Run: headless pygame with SDL's dummy video driver; simulated clock (each Clock.tick advances the game by its frame time, no real sleeping); random seed 0; keys injected as events and as key.get_pressed() state; mouse plan: one left click at the window centre at the start of phase 2, then a move to the lower-right quarter at the start of phase 3.
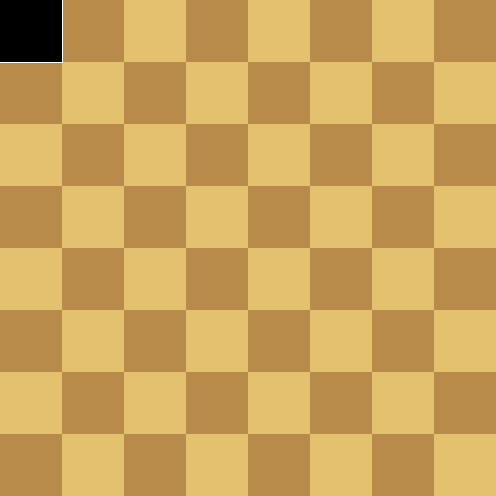
Frame 1 of 4 · flips 1–60 · no input
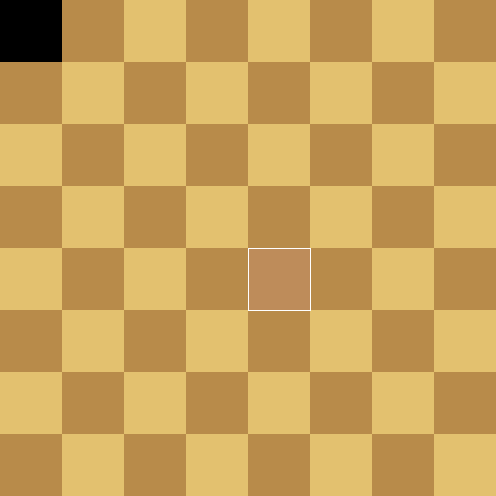
Frame 2 of 4 · flips 61–180 · clicked the window centre · tapped SPACE, RETURN · held RIGHT (→), D
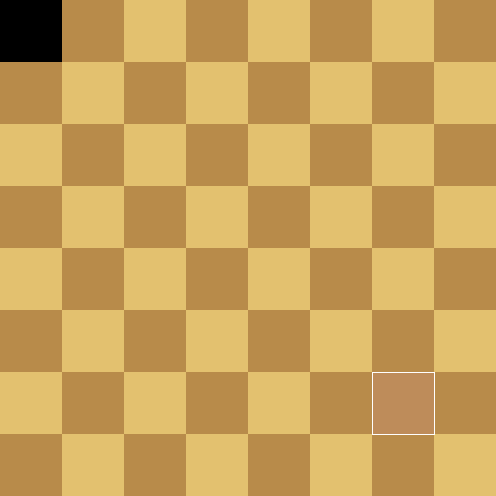
Frame 3 of 4 · flips 181–300 · moved the mouse to the lower-right quarter · held DOWN (↓), S
Frame 4 of 4 · flips 301–420 · held LEFT (←), A, UP (↑), W · screen unchanged from frame 3, image omitted

The pygame program that drew these frames:

import pygame
from pygame import Surface, draw, display, event, key,mouse
import sys
import time
from pygame import cursors

from pygame.cursors import Cursor


class Game:
    current_time: float = 0
    last_time: float = 0
    renderer: Surface
    running: bool = True

    def __init__(self, size):
        pygame.init()
        self.renderer = display.set_mode(size)

    def start(self):
        while self.running:
            self.current_time = time.clock_gettime(
                time.CLOCK_PROCESS_CPUTIME_ID)
            deltatime = (self.current_time - self.last_time)
            self.last_time = self.current_time

            self.renderer.fill((0, 0, 0))

            self.update(deltatime)
            self.draw()

            display.flip()
            # time.sleep()

    def draw(self):
        pass

    def update(self, deltatime):
        pass


class ChessItemType:
    EMPTY=0,
    King=1,
    Queen=2,
    Rook=3,
    Bishop=4,
    Knight=5,
    Pawn=6

class ChessActionType:
    OVER_MOVE=2,
    MOVE=1,
    SKIP=0,
    NONE=-1

class ChessAction:
    position = [0,0]
    type:ChessActionType

    def __init__(self,position,type=ChessActionType.NONE):
        self.type = type
        self.position = position

class ChessItem:

    def __init__(self, type:ChessItemType, white:bool):
        self.white = white
        self.type = type
        self.position=[0,0]

    def get_actions(self,grid):
        pass
    def do_action(self,action:ChessAction,grid):
        grid[self.position[0]][self.position[1]] = Empty()
        grid[action.position[0]][action.position[1]] = self
        self.position = action.position
        return grid

class Empty(ChessItem):
    def __init__(self):
        ChessItem.__init__(self,ChessItemType.EMPTY,True)



class King(ChessItem):
    def __init__(self,white:bool):
        ChessItem.__init__(self,ChessItemType.King,white)

    def get_actions(self,grid):
        actions = []

        #actions.append(ChessAction(self.position))
        
        actions.append(ChessAction([self.position[0]+1,self.position[1]]))
        actions.append(ChessAction([self.position[0],self.position[1]+1]))
        actions.append(ChessAction([self.position[0]+1,self.position[1]+1]))
        actions.append(ChessAction([self.position[0]-1,self.position[1]+1]))
        actions.append(ChessAction([self.position[0]+1,self.position[1]-1]))
        actions.append(ChessAction([self.position[0]-1,self.position[1]]))
        actions.append(ChessAction([self.position[0],self.position[1]-1]))
        actions.append(ChessAction([self.position[0]-1,self.position[1]-1]))
        return actions


class Chess(Game):
    currentItem = Empty()
    currentAction = False
    actions = []
    whiteAction = True
    showGridEffect = False
    showDeltatime = False
    showFps = False
    tile_count = 8
    grid=[]

    def __init__(self, args):
        size = int(500/8)*8
        Game.__init__(self, [size,size])
        self.tile_size = int(self.renderer.get_width()/self.tile_count)

        self.init_grid()
        self.process_args(args)
        display.set_caption("Chess game")

    def process_args(self, args):
        
        if len(args) > 1 and int(args[1])==1:
            self.showGridEffect = True

        if len(args) > 2 and int(args[2])==1:
            self.showDeltatime = True

        if len(args) > 3 and int(args[3])==1:
            self.showFps = True

    def draw_rect(self, x, y, tile_size):
        draw.line(self.renderer, (255, 255, 255), (x, y), (x+tile_size, y))
        draw.line(self.renderer, (255, 255, 255), (x, y), (x, y+tile_size))
        draw.line(self.renderer, (255, 255, 255),
                  (x+tile_size, y+tile_size), (x, y+tile_size))
        draw.line(self.renderer, (255, 255, 255),
                  (x+tile_size, y), (x+tile_size, y+tile_size))

    def init_grid(self):
        for i in range(0,self.tile_count):
            self.grid.append([])
            for k in range(0,self.tile_count):  
                  self.grid[i].append(Empty())
        self.grid[0][0] = King(True)
        
    def draw_grid(self):
        self.renderer.fill((184, 139, 74))
        
        switch = False
        i = 0
        for x in range(0, self.tile_size*8, self.tile_size):
            for y in range(0, self.tile_size*8, self.tile_size):
                if i >= self.tile_count:
                    i = 0
                else:
                    switch = not switch
                i += 1

                if switch:
                    draw.rect(self.renderer, (227, 193, 111),pygame.Rect(x, y, self.tile_size, self.tile_size))

                if self.showGridEffect:
                    self.draw_rect(x,y,self.tile_size)
    
    def draw_chess(self):
        for i in range(0,self.tile_count):
            for k in range(0,self.tile_count):
                if not self.grid[i][k].type == ChessItemType.EMPTY:
                    c = int((10*int(self.grid[i][k].type[0]))/255)*255
                    draw.rect(self.renderer,(c,c,c),pygame.Rect(i*self.tile_size,k*self.tile_size,self.tile_size,self.tile_size))
        

    def mouse_coord(self):
        return [int(mouse.get_pos()[0]/self.tile_size)*self.tile_size,int(mouse.get_pos()[1]/self.tile_size)*self.tile_size]

    def draw(self):
        self.draw_grid()
        
        coord = self.mouse_coord()
        draw.rect(self.renderer,(190, 140,90),pygame.Rect(coord[0],coord[1],self.tile_size,self.tile_size))
        self.draw_rect(coord[0],coord[1],self.tile_size)
        
        self.draw_chess()
        if self.currentAction:
            self.draw_actions()

    def draw_actions(self):
        for act in self.actions:
            position = ((act.position[0]+1) * (self.tile_size) -self.tile_size/2, (act.position[1]+1)*(self.tile_size)-self.tile_size/2)
            draw.circle(self.renderer,(100,100,100),position,self.tile_size/8)
        


    def mouse_set_grid(self,item:ChessItem):
        coord=self.mouse_coord()
        self.grid[int(coord[0]/self.tile_size)][int(coord[1]/self.tile_size)] = item
    
    def mouse_get_grid(self):
        coord=self.mouse_coord()
        return self.grid[int(coord[0]/self.tile_size)][int(coord[1]/self.tile_size)]

    def update(self, deltatime):
        for evt in event.get():
            if evt.type == pygame.QUIT:
                    self.running = False
            if evt.type == pygame.MOUSEBUTTONDOWN:
                if not self.currentAction:
                    self.currentItem = self.mouse_get_grid()
                    if self.currentItem.type != ChessItemType.EMPTY:
                        self.currentAction =True
                        self.actions = self.currentItem.get_actions(self.grid)
                else:
                    i=0
                    index=-1
                    for act in self.actions:
                        pos = [act.position[0]*self.tile_size,act.position[1]*self.tile_size]
                        if pos == self.mouse_coord():
                            index=i
                            break
                        i+=1

                    if index != -1 and self.currentItem.type != ChessItemType.EMPTY:
                        g=self.currentItem.do_action(self.actions[index],self.grid)
                        if g != None:
                            self.grid = g
                        self.currentAction = False
                        self.actions = []
                        self.currentItem = Empty()

        if self.showDeltatime:
            display.set_caption("Chess game - {0}".format(deltatime))


def main(argv):
    game = Chess(argv)
    game.start()


if __name__ == "__main__":
    main(sys.argv)
